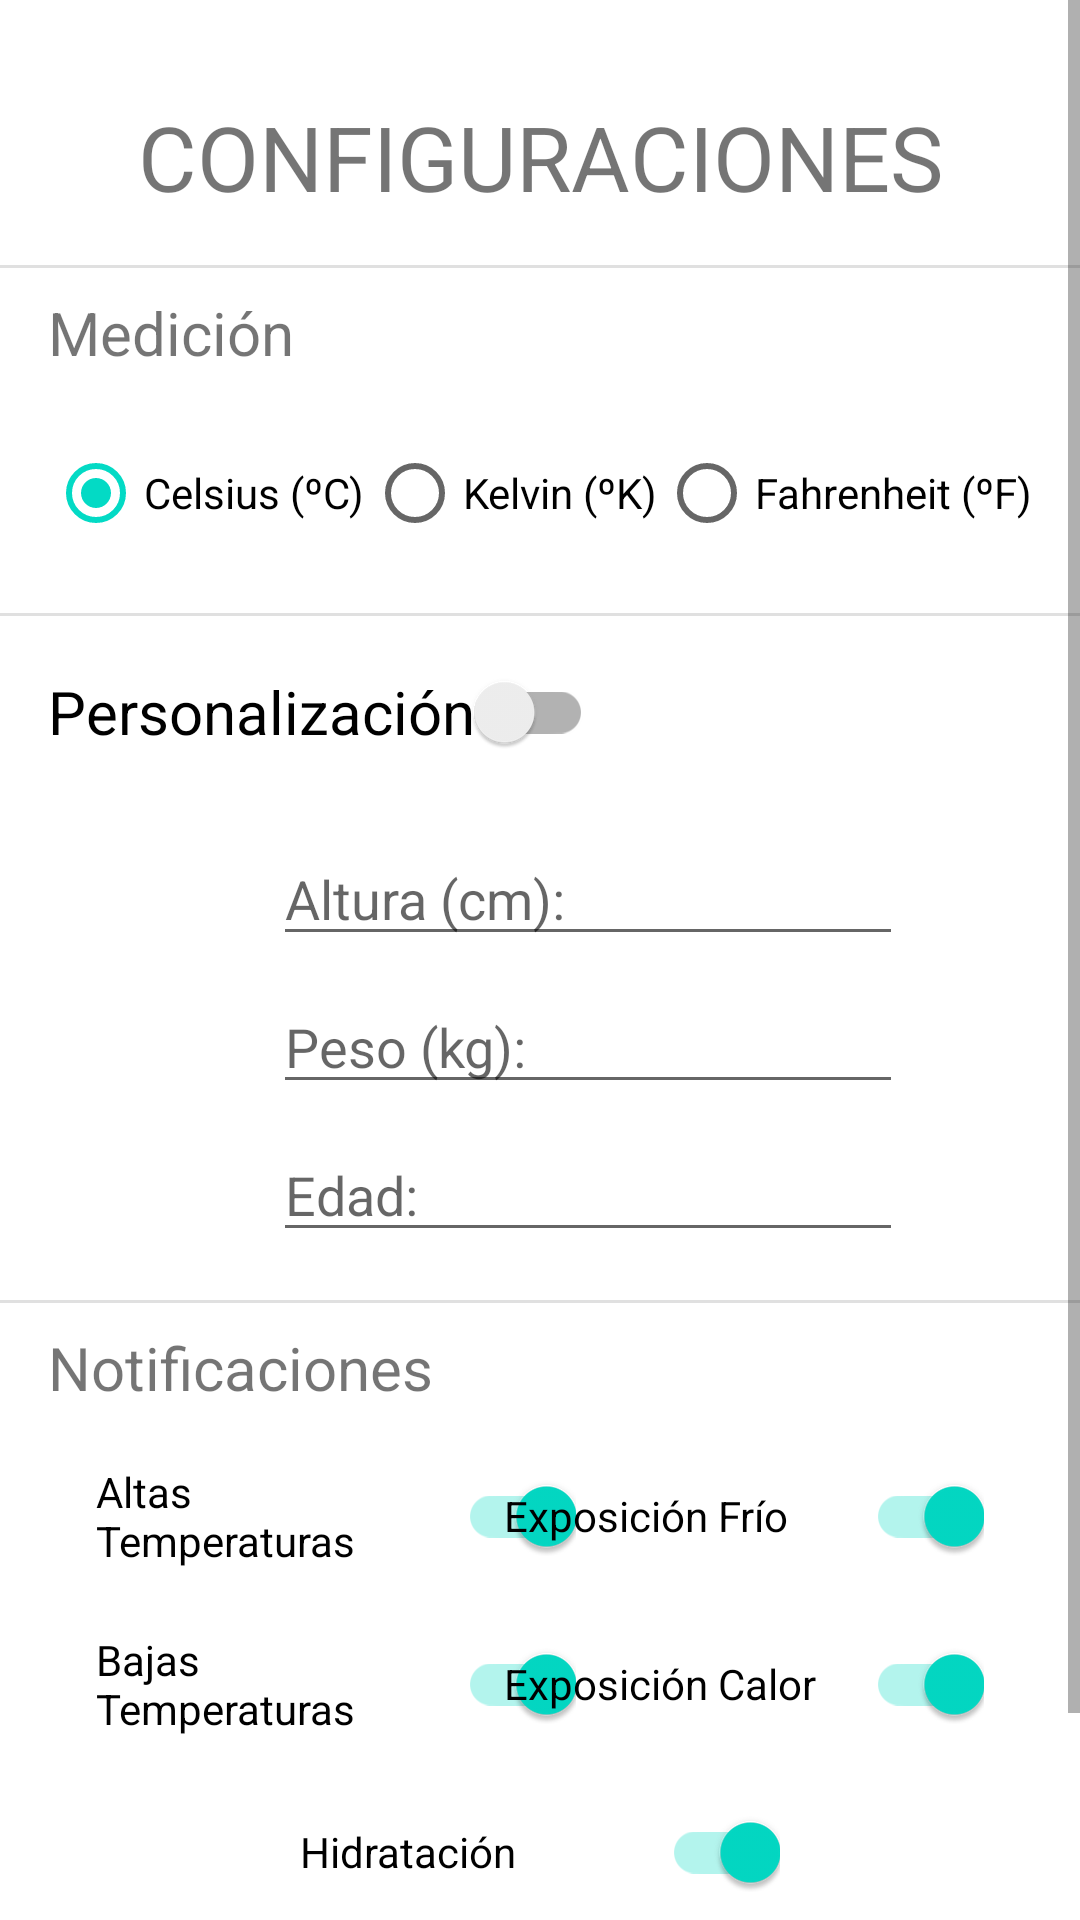

Layout XML and referenced resources for this Android screen:
<!-- AndroidManifest.xml: application theme Theme.Temperaturevio -->
<!-- res/layout/activity_settings.xml -->
<?xml version="1.0" encoding="utf-8"?>
<ScrollView xmlns:android="http://schemas.android.com/apk/res/android"
    android:layout_width="match_parent"
    android:layout_height="wrap_content">

    <androidx.constraintlayout.widget.ConstraintLayout xmlns:app="http://schemas.android.com/apk/res-auto"
        xmlns:tools="http://schemas.android.com/tools"
        android:layout_width="match_parent"
        android:layout_height="wrap_content"
        tools:context=".SettingsActivity">

        <View
            android:id="@+id/divisor2"
            android:layout_width="match_parent"
            android:layout_height="1dp"
            android:layout_marginTop="16dp"
            android:background="?android:attr/listDivider"
            app:layout_constraintEnd_toEndOf="parent"
            app:layout_constraintStart_toStartOf="parent"
            app:layout_constraintTop_toBottomOf="@+id/radioGroup" />

        <TextView
            android:id="@+id/lblNotificaciones"
            android:layout_width="wrap_content"
            android:layout_height="wrap_content"
            android:layout_marginStart="16dp"
            android:layout_marginTop="8dp"
            android:text="Notificaciones"
            android:textSize="20sp"
            app:layout_constraintStart_toStartOf="parent"
            app:layout_constraintTop_toBottomOf="@+id/divisor3" />

        <View
            android:id="@+id/divisor3"
            android:layout_width="match_parent"
            android:layout_height="1dp"
            android:layout_marginTop="16dp"
            android:background="?android:attr/listDivider"
            app:layout_constraintEnd_toEndOf="parent"
            app:layout_constraintHorizontal_bias="0.0"
            app:layout_constraintStart_toStartOf="parent"
            app:layout_constraintTop_toBottomOf="@+id/txtEdad" />

        <TextView
            android:id="@+id/lblTitulo"
            android:layout_width="wrap_content"
            android:layout_height="wrap_content"
            android:layout_marginTop="32dp"
            android:text="CONFIGURACIONES"
            android:textSize="30sp"
            app:layout_constraintEnd_toEndOf="parent"
            app:layout_constraintStart_toStartOf="parent"
            app:layout_constraintTop_toTopOf="parent" />

        <View
            android:id="@+id/divisor1"
            android:layout_width="match_parent"
            android:layout_height="1dp"
            android:layout_marginTop="16dp"
            android:background="?android:attr/listDivider"
            app:layout_constraintEnd_toEndOf="parent"
            app:layout_constraintStart_toStartOf="parent"
            app:layout_constraintTop_toBottomOf="@+id/lblTitulo" />

        <TextView
            android:id="@+id/lblMedicion"
            android:layout_width="wrap_content"
            android:layout_height="wrap_content"
            android:layout_marginStart="16dp"
            android:layout_marginTop="8dp"
            android:text="Medición"
            android:textSize="20sp"
            app:layout_constraintStart_toStartOf="parent"
            app:layout_constraintTop_toBottomOf="@+id/divisor1" />

        <RadioGroup
            android:id="@+id/radioGroup"
            android:layout_width="0dp"
            android:layout_height="wrap_content"
            android:layout_marginStart="16dp"
            android:layout_marginTop="16dp"
            android:layout_marginEnd="16dp"
            android:orientation="horizontal"
            app:layout_constraintEnd_toEndOf="parent"
            app:layout_constraintStart_toStartOf="parent"
            app:layout_constraintTop_toBottomOf="@+id/lblMedicion">

            <androidx.constraintlayout.widget.ConstraintLayout
                android:layout_width="match_parent"
                android:layout_height="wrap_content">

                <RadioButton
                    android:id="@+id/rbCelsius"
                    android:layout_width="wrap_content"
                    android:layout_height="wrap_content"
                    android:checked="true"
                    android:text="Celsius (ºC)"
                    app:layout_constraintStart_toStartOf="parent"
                    app:layout_constraintTop_toTopOf="parent" />

                <RadioButton
                    android:id="@+id/rbKelvin"
                    android:layout_width="wrap_content"
                    android:layout_height="wrap_content"
                    android:text="Kelvin (ºK)"
                    app:layout_constraintEnd_toStartOf="@+id/rbFahrenheit"
                    app:layout_constraintStart_toEndOf="@+id/rbCelsius"
                    app:layout_constraintTop_toTopOf="parent" />

                <RadioButton
                    android:id="@+id/rbFahrenheit"
                    android:layout_width="wrap_content"
                    android:layout_height="wrap_content"
                    android:text="Fahrenheit (ºF)"
                    app:layout_constraintEnd_toEndOf="parent"
                    app:layout_constraintTop_toTopOf="parent" />
            </androidx.constraintlayout.widget.ConstraintLayout>

        </RadioGroup>

        <androidx.appcompat.widget.SwitchCompat
            android:id="@+id/swAltasTemperaturas"
            android:layout_width="160dp"
            android:layout_height="40dp"
            android:layout_marginStart="16dp"
            android:layout_marginTop="16dp"
            android:checked="true"
            android:text="Altas Temperaturas"
            app:layout_constraintStart_toStartOf="@+id/lblNotificaciones"
            app:layout_constraintTop_toBottomOf="@+id/lblNotificaciones" />

        <androidx.appcompat.widget.SwitchCompat
            android:id="@+id/swBajasTemperaturas"
            android:layout_width="160dp"
            android:layout_height="40dp"
            android:layout_marginTop="16dp"
            android:checked="true"
            android:text="Bajas Temperaturas"
            app:layout_constraintStart_toStartOf="@+id/swAltasTemperaturas"
            app:layout_constraintTop_toBottomOf="@+id/swAltasTemperaturas" />

        <androidx.appcompat.widget.SwitchCompat
            android:id="@+id/swExposicionFrio"
            android:layout_width="160dp"
            android:layout_height="40dp"
            android:layout_marginEnd="32dp"
            android:checked="true"
            android:text="Exposición Frío"
            app:layout_constraintEnd_toEndOf="parent"
            app:layout_constraintTop_toTopOf="@+id/swAltasTemperaturas" />

        <androidx.appcompat.widget.SwitchCompat
            android:id="@+id/swPersonalizacion"
            android:layout_width="wrap_content"
            android:layout_height="wrap_content"
            android:layout_marginTop="8dp"
            android:text="Personalización"
            android:textSize="20sp"
            app:layout_constraintStart_toStartOf="@+id/lblMedicion"
            app:layout_constraintTop_toBottomOf="@+id/divisor2" />

        <EditText
            android:id="@+id/txtAltura"
            android:layout_width="wrap_content"
            android:layout_height="wrap_content"
            android:layout_marginStart="16dp"
            android:layout_marginTop="16dp"
            android:editable="false"
            android:ems="10"
            android:hint="Altura (cm):"
            android:inputType="number"
            app:layout_constraintEnd_toEndOf="parent"
            app:layout_constraintStart_toStartOf="@+id/swPersonalizacion"
            app:layout_constraintTop_toBottomOf="@+id/swPersonalizacion" />

        <EditText
            android:id="@+id/txtPeso"
            android:layout_width="wrap_content"
            android:layout_height="wrap_content"
            android:layout_marginTop="8dp"
            android:editable="false"
            android:ems="10"
            android:hint="Peso (kg):"
            android:inputType="number"
            app:layout_constraintEnd_toEndOf="@+id/txtAltura"
            app:layout_constraintStart_toStartOf="@+id/txtAltura"
            app:layout_constraintTop_toBottomOf="@+id/txtAltura" />

        <EditText
            android:id="@+id/txtEdad"
            android:layout_width="wrap_content"
            android:layout_height="wrap_content"
            android:layout_marginTop="8dp"
            android:editable="false"
            android:ems="10"
            android:hint="Edad:"
            android:inputType="number"
            app:layout_constraintEnd_toEndOf="@+id/txtPeso"
            app:layout_constraintStart_toStartOf="@+id/txtPeso"
            app:layout_constraintTop_toBottomOf="@+id/txtPeso" />

        <androidx.appcompat.widget.SwitchCompat
            android:id="@+id/swExposicionCalor"
            android:layout_width="160dp"
            android:layout_height="40dp"
            android:checked="true"
            android:text="Exposición Calor"
            app:layout_constraintStart_toStartOf="@+id/swExposicionFrio"
            app:layout_constraintTop_toTopOf="@+id/swBajasTemperaturas" />

        <androidx.appcompat.widget.SwitchCompat
            android:id="@+id/swHidratacion"
            android:layout_width="160dp"
            android:layout_height="40dp"
            android:layout_marginTop="16dp"
            android:checked="true"
            android:text="Hidratación"
            app:layout_constraintEnd_toEndOf="@+id/swExposicionCalor"
            app:layout_constraintStart_toStartOf="@+id/swBajasTemperaturas"
            app:layout_constraintTop_toBottomOf="@+id/swBajasTemperaturas" />

        <Button
            android:id="@+id/btnAplicar"
            android:layout_width="wrap_content"
            android:layout_height="wrap_content"
            android:layout_marginTop="32dp"
            android:text="Aplicar"
            app:layout_constraintStart_toStartOf="@+id/swBajasTemperaturas"
            app:layout_constraintTop_toBottomOf="@+id/swHidratacion" />

        <Button
            android:id="@+id/btnCancelar"
            android:layout_width="wrap_content"
            android:layout_height="wrap_content"
            android:text="Cancelar"
            app:layout_constraintEnd_toEndOf="@+id/swExposicionCalor"
            app:layout_constraintTop_toTopOf="@+id/btnAplicar" />

    </androidx.constraintlayout.widget.ConstraintLayout>
</ScrollView>
<!-- resources referenced by this layout -->
<resources>
  <style name="Theme.Temperaturevio" parent="Theme.MaterialComponents.DayNight.DarkActionBar">
          
          <item name="colorPrimary">@color/purple_500</item>
          <item name="colorPrimaryVariant">@color/purple_700</item>
          <item name="colorOnPrimary">@color/white</item>
          
          <item name="colorSecondary">@color/teal_200</item>
          <item name="colorSecondaryVariant">@color/teal_700</item>
          <item name="colorOnSecondary">@color/black</item>
          
          <item name="android:statusBarColor" tools:targetApi="l">?attr/colorPrimaryVariant</item>
          
      </style>
  <!-- not gathered from this repository: default colours our renderer supplied (Android Studio template values) -->
  <color name="purple_500">#FF6200EE</color>
  <color name="purple_700">#FF3700B3</color>
  <color name="teal_200">#FF03DAC5</color>
  <color name="teal_700">#FF018786</color>
  <color name="black">#FF000000</color>
  <color name="white">#FFFFFFFF</color>
</resources>
